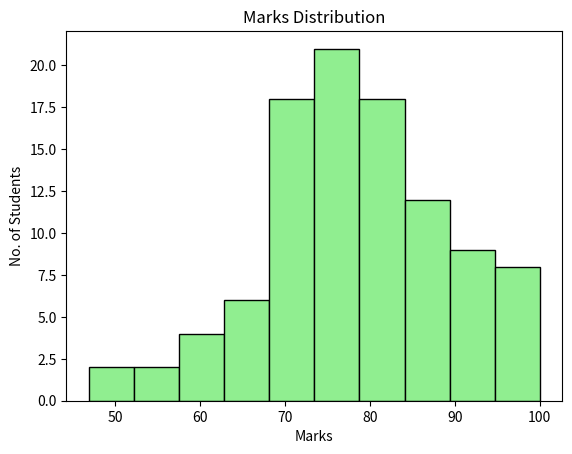

This chart was generated by the following Python code:
import matplotlib.pyplot as plt
import numpy as np


scores = np.random.normal(loc=80, scale=10, size=100)

scores = np.clip(scores, 0, 100)

plt.hist(scores, bins = 10,
                 color="lightGreen",
                 edgecolor = "black")
plt.title("Marks Distribution")
plt.xlabel("Marks")
plt.ylabel("No. of Students")

plt.show()
